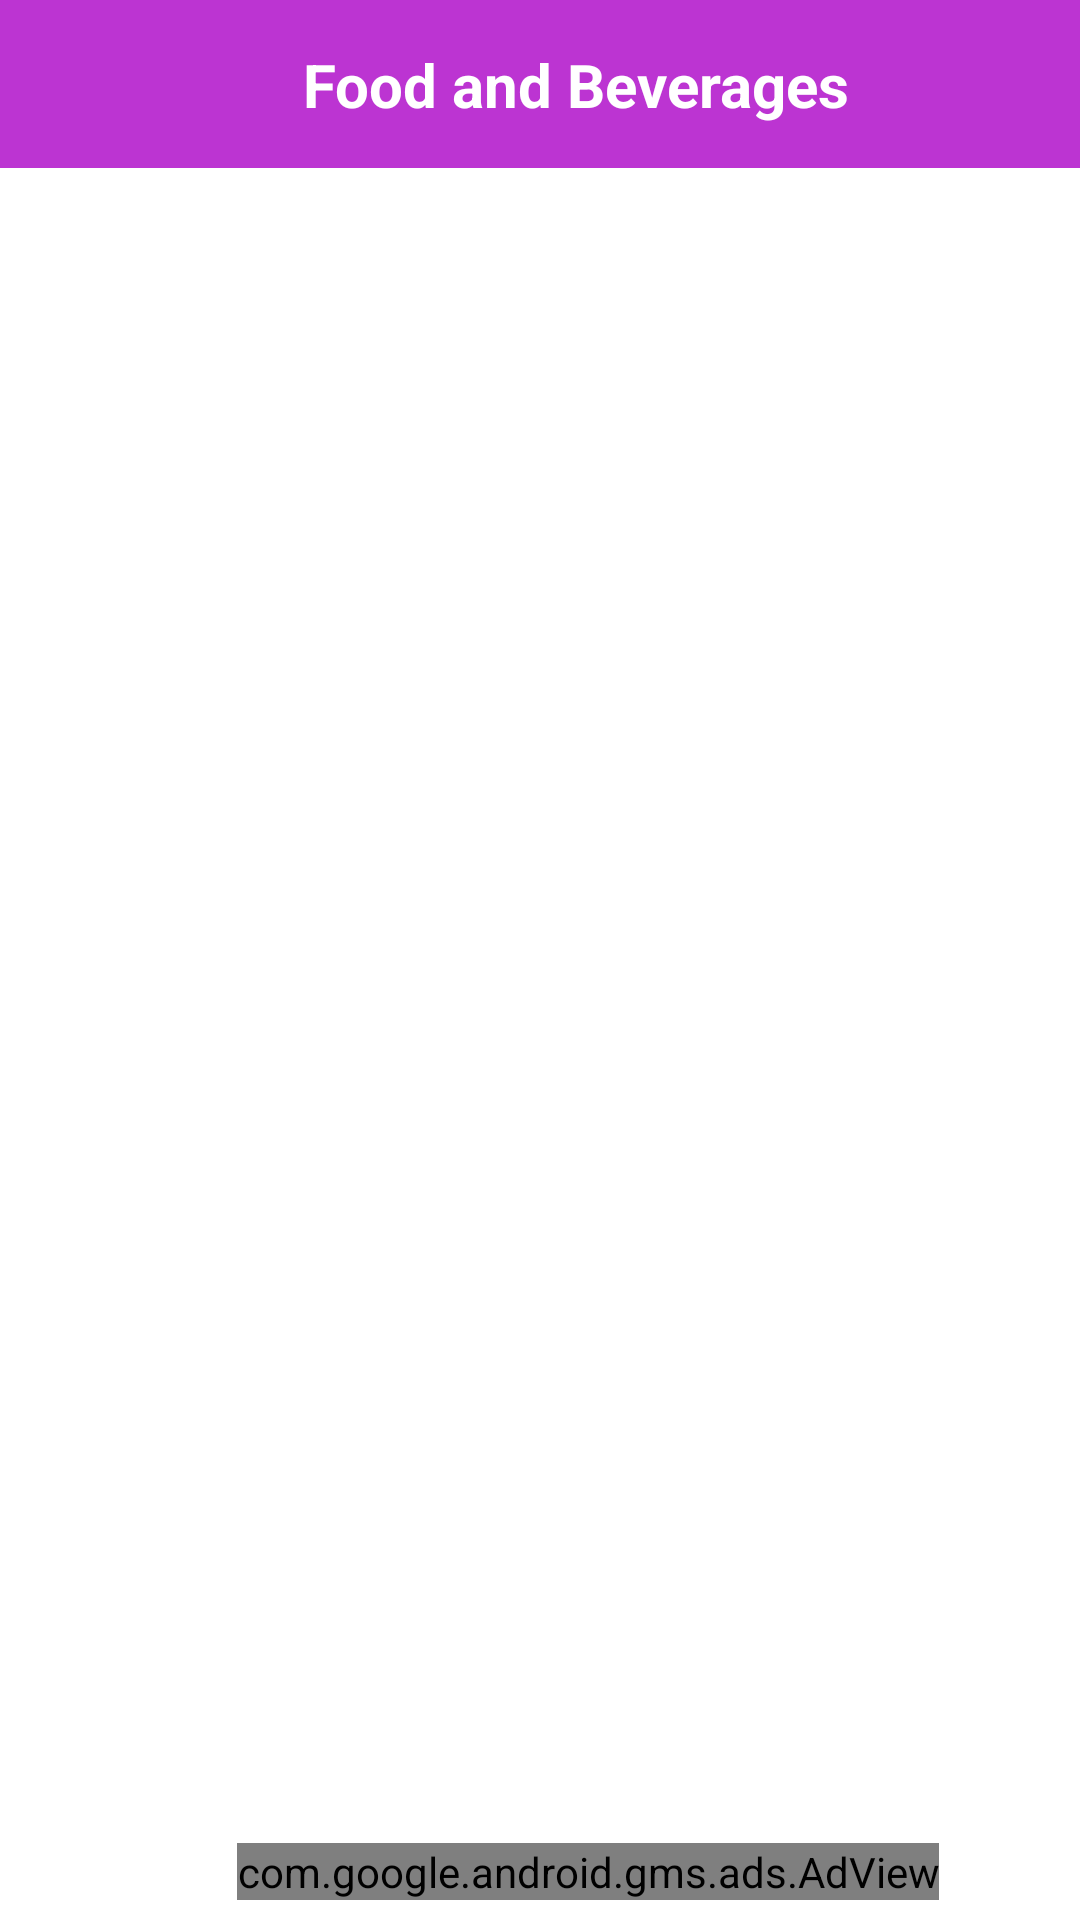

Write the Android layout XML for this screen, with the resource values it uses.
<!-- AndroidManifest.xml: application theme Theme.FoodAndBeverages -->
<!-- res/layout/activity_main.xml -->
<?xml version="1.0" encoding="utf-8"?>
<androidx.drawerlayout.widget.DrawerLayout xmlns:android="http://schemas.android.com/apk/res/android"
    xmlns:app="http://schemas.android.com/apk/res-auto"
    xmlns:tools="http://schemas.android.com/tools"
    android:layout_width="match_parent"
    android:layout_height="match_parent"
    tools:openDrawer="start"
    android:id="@+id/drawerLayout"
    tools:context=".MainActivity">

    <androidx.constraintlayout.widget.ConstraintLayout
        android:layout_width="match_parent"
        android:layout_height="match_parent">

        <androidx.appcompat.widget.Toolbar
            android:id="@+id/toolbar3"
            android:layout_width="match_parent"
            android:layout_height="wrap_content"
            android:background="#BC34D2"
            android:minHeight="?attr/actionBarSize"
            android:theme="?attr/actionBarTheme"
            app:layout_constraintBaseline_toTopOf="parent"
            app:layout_constraintBottom_toBottomOf="parent"
            app:layout_constraintEnd_toEndOf="@id/recycleSubject"
            app:layout_constraintHorizontal_bias="1.0"
            app:layout_constraintStart_toStartOf="parent"
            app:layout_constraintTop_toTopOf="parent"
            app:layout_constraintVertical_bias="0.0" />

        <ImageView
            android:id="@+id/menu"
            android:layout_width="33dp"
            android:layout_height="20dp"
            android:layout_marginStart="24dp"
            app:layout_constraintBottom_toBottomOf="@id/toolbar3"
            app:layout_constraintStart_toStartOf="parent"
            app:layout_constraintTop_toTopOf="parent"
            app:layout_constraintVertical_bias="0.444"
            app:srcCompat="@drawable/ic_menu" />

        <TextView
            android:id="@+id/textView2"
            android:layout_width="wrap_content"
            android:layout_height="wrap_content"
            android:text="@string/Food_and_Beverages"
            android:textColor="#FFFFFF"
            android:textSize="20sp"
            android:textStyle="bold"
            app:layout_constraintBottom_toBottomOf="@id/toolbar3"
            app:layout_constraintEnd_toEndOf="parent"
            app:layout_constraintStart_toStartOf="@id/menu"
            app:layout_constraintTop_toTopOf="parent" />


        <androidx.recyclerview.widget.RecyclerView
            android:id="@+id/recycleSubject"
            android:layout_width="match_parent"
            android:layout_height="600dp"
            android:layout_marginTop="8dp"
            app:layout_constraintBottom_toBottomOf="parent"
            app:layout_constraintEnd_toEndOf="parent"
            app:layout_constraintHorizontal_bias="1.0"
            app:layout_constraintStart_toStartOf="parent"
            app:layout_constraintTop_toBottomOf="@id/toolbar3"
            app:layout_constraintVertical_bias="0.0" />

        <com.google.android.gms.ads.AdView
            android:id="@+id/adView"
            android:layout_width="wrap_content"
            android:layout_height="wrap_content"
            android:layout_alignParentBottom="true"
            android:layout_centerHorizontal="true"
            app:adSize="BANNER"
            app:adUnitId="	ca-app-pub-9163926251753325/5055754006"
            app:layout_constraintBottom_toBottomOf="parent"
            app:layout_constraintEnd_toEndOf="parent"
            app:layout_constraintHorizontal_bias="0.626"
            app:layout_constraintStart_toStartOf="parent"
            app:layout_constraintTop_toBottomOf="@id/toolbar3"
            app:layout_constraintVertical_bias="0.988">

        </com.google.android.gms.ads.AdView>

    </androidx.constraintlayout.widget.ConstraintLayout>

    <com.google.android.material.navigation.NavigationView
        android:layout_width="wrap_content"
        android:layout_height="wrap_content"
        android:id="@+id/navView"
        app:headerLayout="@layout/header"
        app:menu="@menu/menu"
        android:layout_gravity="start"/>


</androidx.drawerlayout.widget.DrawerLayout>
<!-- res/layout/header.xml (included above) -->
<?xml version="1.0" encoding="utf-8"?>
<androidx.constraintlayout.widget.ConstraintLayout xmlns:android="http://schemas.android.com/apk/res/android"
    xmlns:app="http://schemas.android.com/apk/res-auto"
    xmlns:tools="http://schemas.android.com/tools"
    android:layout_width="match_parent"
    android:layout_height="200dp"
    android:background="#D657EB">

    <ImageView
        android:id="@+id/imageView2"
        android:layout_width="542dp"
        android:layout_height="243dp"
        android:background="#070707"
        android:backgroundTint="#CF55E4"
        app:layout_constraintBottom_toBottomOf="parent"
        app:layout_constraintEnd_toEndOf="parent"
        app:layout_constraintHorizontal_bias="0.501"
        app:layout_constraintStart_toStartOf="parent"
        app:layout_constraintTop_toTopOf="parent"
        app:srcCompat="@drawable/logo" />

    <TextView
        android:id="@+id/textView"
        android:layout_width="wrap_content"
        android:layout_height="wrap_content"
        android:layout_marginTop="92dp"
        android:text="@string/Food_and_Beverages"
        android:textColor="#040303"
        android:textSize="24sp"
        android:textStyle="bold"
        app:layout_constraintBottom_toBottomOf="parent"
        app:layout_constraintEnd_toEndOf="parent"
        app:layout_constraintHorizontal_bias="0.48"
        app:layout_constraintStart_toStartOf="parent"
        app:layout_constraintTop_toTopOf="@+id/imageView2"
        app:layout_constraintVertical_bias="0.979" />
</androidx.constraintlayout.widget.ConstraintLayout>
<!-- resources referenced by this layout -->
<resources>
  <string name="Food_and_Beverages">Food and Beverages </string>string&gt;
  <style name="Theme.FoodAndBeverages" parent="Theme.MaterialComponents.DayNight.DarkActionBar">
          
          <item name="colorPrimary">@color/purple_500</item>
          <item name="colorPrimaryVariant">@color/purple_700</item>
          <item name="colorOnPrimary">@color/white</item>
          
          <item name="colorSecondary">@color/teal_200</item>
          <item name="colorSecondaryVariant">@color/teal_700</item>
          <item name="colorOnSecondary">@color/black</item>
          
          <item name="android:statusBarColor">?attr/colorPrimaryVariant</item>
          
      </style>
  <!-- not gathered from this repository: default colours our renderer supplied (Android Studio template values) -->
  <color name="purple_500">#FF6200EE</color>
  <color name="purple_700">#FF3700B3</color>
  <color name="teal_200">#FF03DAC5</color>
  <color name="teal_700">#FF018786</color>
  <color name="black">#FF000000</color>
  <color name="white">#FFFFFFFF</color>
</resources>
